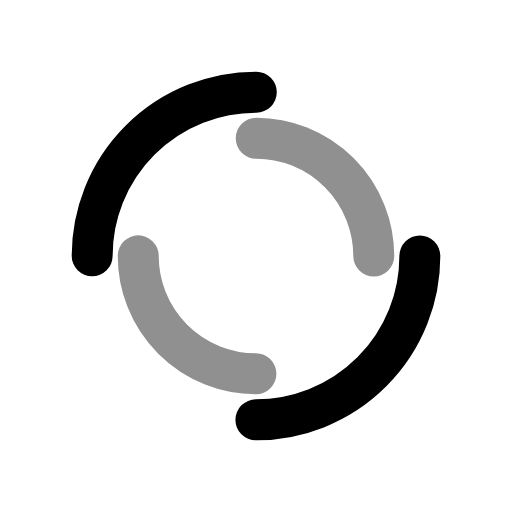
t = 0.00 s
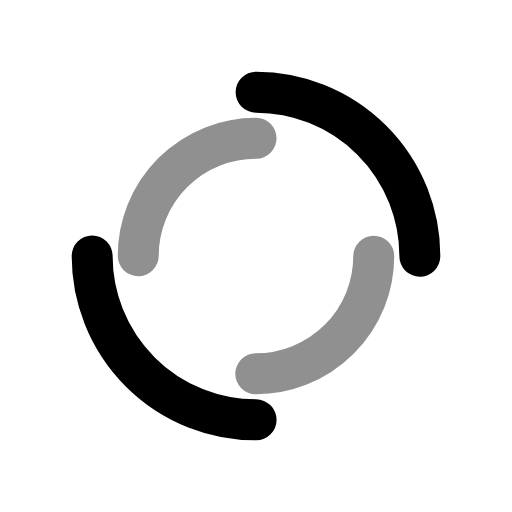
t = 0.26 s
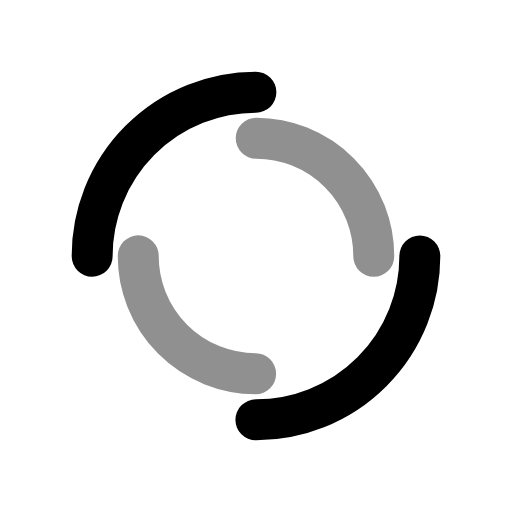
t = 0.51 s
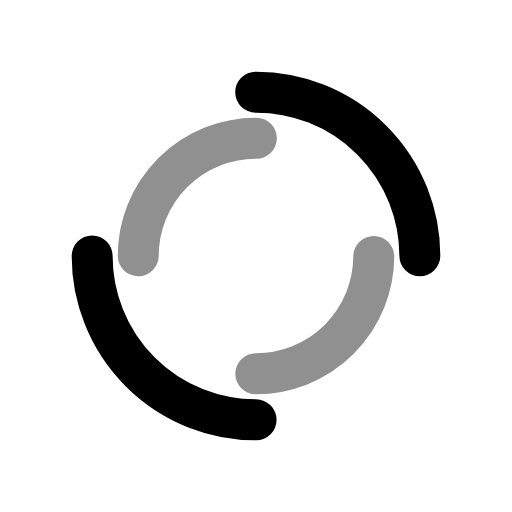
t = 0.77 s

The animated SVG that drew these frames (rendered in a browser with its animation timeline set to each time). Animation: 2 SMIL elements (animateTransform=2); one cycle of 1.02 s, repeats indefinitely.

<svg xmlns="http://www.w3.org/2000/svg" xmlns:xlink="http://www.w3.org/1999/xlink" style="margin: auto; background: rgba(255, 255, 255, 0); display: block;" width="200px" height="200px" viewBox="0 0 100 100" preserveAspectRatio="xMidYMid">
<circle cx="50" cy="50" r="32" stroke-width="8" stroke="#000" stroke-dasharray="50.26548245743669 50.26548245743669" fill="none" stroke-linecap="round">
  <animateTransform attributeName="transform" type="rotate" dur="1.0204081632653061s" repeatCount="indefinite" keyTimes="0;1" values="0 50 50;360 50 50"></animateTransform>
</circle>
<circle cx="50" cy="50" r="23" stroke-width="8" stroke="#909090" stroke-dasharray="36.12831551628262 36.12831551628262" stroke-dashoffset="36.12831551628262" fill="none" stroke-linecap="round">
  <animateTransform attributeName="transform" type="rotate" dur="1.0204081632653061s" repeatCount="indefinite" keyTimes="0;1" values="0 50 50;-360 50 50"></animateTransform>
</circle>
</svg>